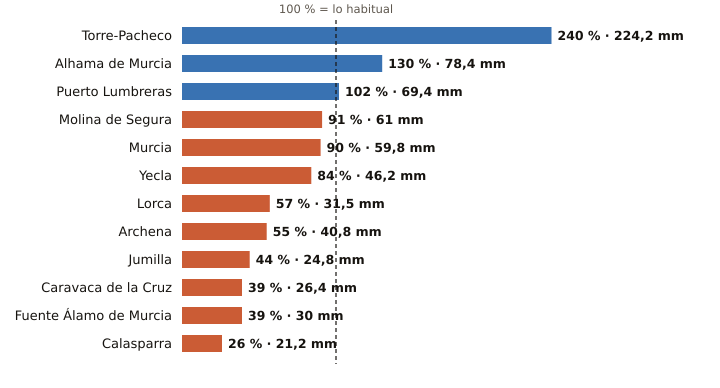

Data behind this chart, as committed beside it:
estacion, provincia, indicativo, mm_otono, referencia_mm, pct, periodo_referencia, hasta, hora
Torre-Pacheco, Murcia, 7026X, 224.2, 93.4, 240, 2005-2025, 2026-11-02, 19
Alhama de Murcia, Murcia, 7227X, 78.4, 60.2, 130, 2004-2025, 2026-11-02, 18
Puerto Lumbreras, Murcia, 7211B, 69.4, 68.0, 102, 1991-2020, 2026-11-02, 19
Molina de Segura, Murcia, 7237E, 61.0, 67.1, 91, 2005-2025, 2026-11-02, 19
Murcia, Murcia, 7178I, 59.8, 66.4, 90, 1991-2020, 2026-11-02, 19
Yecla, Murcia, 7275C, 46.2, 54.8, 84, 2009-2025, 2026-11-02, 19
Lorca, Murcia, 7209, 31.5, 55.2, 57, 1991-2020, 2026-11-02, 19
Archena, Murcia, 7158X, 40.8, 74.3, 55, 2008-2025, 2026-11-02, 18
Jumilla, Murcia, 7138B, 24.8, 56.0, 44, 2009-2025, 2026-11-02, 18
Caravaca de la Cruz, Murcia, 7119B, 26.4, 67.5, 39, 2009-2025, 2026-11-02, 19
Fuente Álamo de Murcia, Murcia, 7023X, 30.0, 77.7, 39, 2008-2025, 2026-11-02, 18
Calasparra, Murcia, 7121A, 21.2, 80.9, 26, 2008-2025, 2026-11-02, 17
